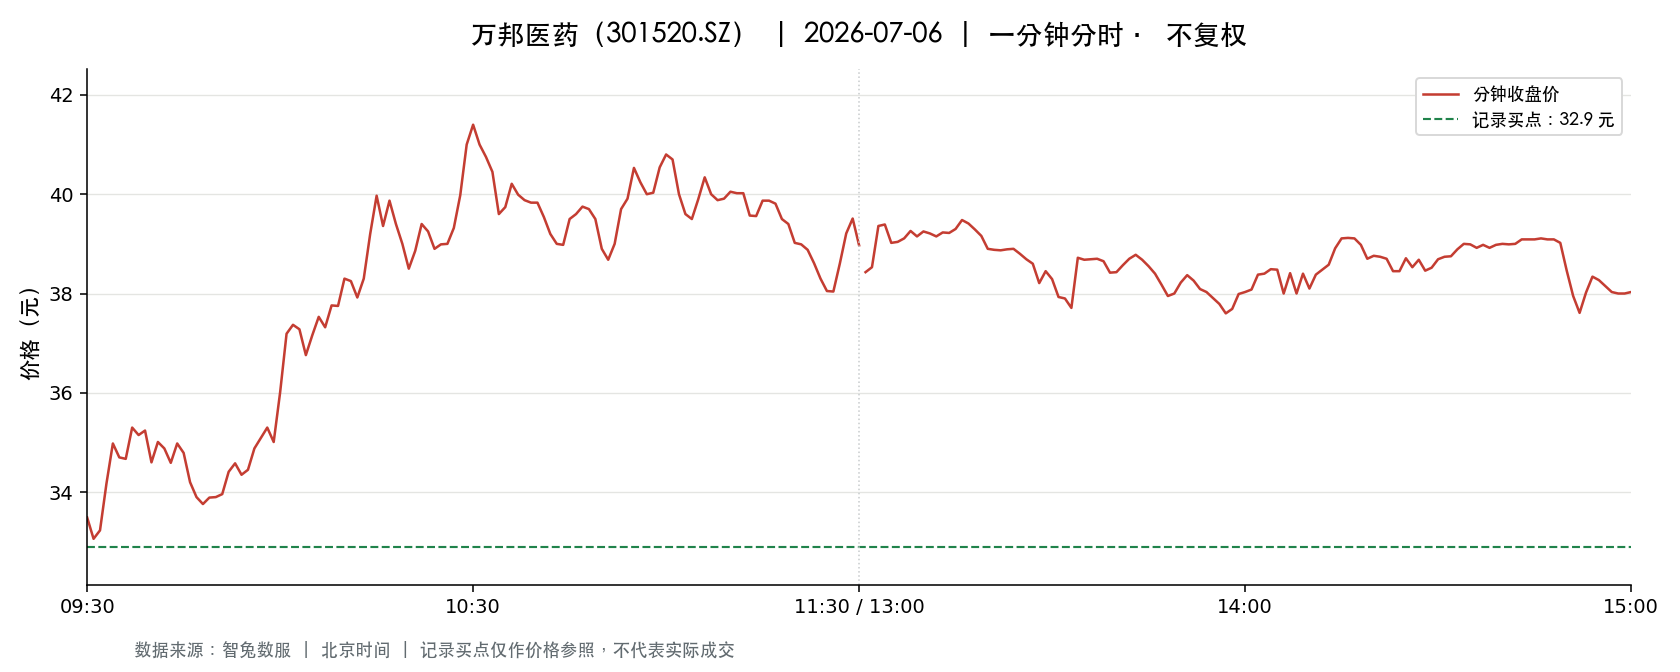

Values plotted in this chart, from the file beside it:
t, o, h, l, c, v, a, pc, sf
2026-07-06 09:30:00, 33.49, 33.49, 33.49, 33.49, 2354, 7883546, 35.55, 0.0
2026-07-06 09:31:00, 33.0, 33.98, 32.86, 33.06, 8362, 27759844, 33.49, 0.0
2026-07-06 09:32:00, 33.16, 33.59, 32.85, 33.23, 5220, 17272222, 33.06, 0.0
2026-07-06 09:33:00, 33.4, 34.56, 33.3, 34.17, 3238, 11047111, 33.23, 0.0
2026-07-06 09:34:00, 34.2, 35.17, 34.2, 34.98, 3743, 12984508, 34.17, 0.0
2026-07-06 09:35:00, 35.15, 35.15, 34.5, 34.7, 2395, 8332467, 34.98, 0.0
2026-07-06 09:36:00, 34.92, 35.08, 34.67, 34.67, 1981, 6919980, 34.7, 0.0
2026-07-06 09:37:00, 34.66, 35.3, 34.5, 35.3, 2064, 7181787, 34.67, 0.0
2026-07-06 09:38:00, 35.3, 35.44, 34.99, 35.15, 2804, 9884552, 35.3, 0.0
2026-07-06 09:39:00, 35.27, 35.41, 35.1, 35.24, 1999, 7058934, 35.15, 0.0
2026-07-06 09:40:00, 35.24, 35.24, 34.6, 34.6, 1261, 4407769, 35.24, 0.0
2026-07-06 09:41:00, 34.72, 35.2, 34.6, 35.01, 1048, 3668234, 34.6, 0.0
2026-07-06 09:42:00, 35.1, 35.17, 34.7, 34.88, 714.0, 2501375, 35.01, 0.0
2026-07-06 09:43:00, 34.88, 34.9, 34.56, 34.59, 1048, 3638109, 34.88, 0.0
2026-07-06 09:44:00, 34.9, 35.35, 34.6, 34.98, 1483, 5206849, 34.59, 0.0
2026-07-06 09:45:00, 34.93, 35.35, 34.79, 34.79, 1105, 3873372, 34.98, 0.0
2026-07-06 09:46:00, 34.71, 34.71, 33.88, 34.2, 1962, 6727981, 34.79, 0.0
2026-07-06 09:47:00, 34.03, 34.04, 33.88, 33.9, 1323, 4492587, 34.2, 0.0
2026-07-06 09:48:00, 33.91, 34.3, 33.76, 33.76, 1555, 5267733, 33.9, 0.0
2026-07-06 09:49:00, 33.85, 34.35, 33.77, 33.89, 1079, 3666428, 33.76, 0.0
2026-07-06 09:50:00, 33.88, 34.01, 33.87, 33.9, 1204, 4085537, 33.89, 0.0
2026-07-06 09:51:00, 34.0, 34.02, 33.83, 33.96, 573.0, 1947163, 33.9, 0.0
2026-07-06 09:52:00, 34.0, 34.51, 34.0, 34.41, 504.0, 1728541, 33.96, 0.0
2026-07-06 09:53:00, 34.4, 34.8, 34.4, 34.58, 422.0, 1460628, 34.41, 0.0
2026-07-06 09:54:00, 34.6, 34.6, 34.24, 34.35, 346.0, 1192597, 34.58, 0.0
2026-07-06 09:55:00, 34.41, 34.45, 34.28, 34.45, 344.0, 1179019, 34.35, 0.0
2026-07-06 09:56:00, 34.44, 34.99, 34.44, 34.88, 804.0, 2792612, 34.45, 0.0
2026-07-06 09:57:00, 35.0, 35.39, 35.0, 35.09, 1090, 3845496, 34.88, 0.0
2026-07-06 09:58:00, 35.1, 35.3, 35.1, 35.3, 1013, 3571289, 35.09, 0.0
2026-07-06 09:59:00, 35.3, 35.32, 35.0, 35.01, 1082, 3808387, 35.3, 0.0
2026-07-06 10:00:00, 35.4, 36.05, 35.32, 36.01, 2468, 8816202, 35.01, 0.0
2026-07-06 10:01:00, 36.09, 37.33, 36.06, 37.19, 5766, 21193668, 36.01, 0.0
2026-07-06 10:02:00, 37.19, 37.5, 36.65, 37.37, 3603, 13361079, 37.19, 0.0
2026-07-06 10:03:00, 37.51, 37.51, 36.9, 37.28, 2796, 10398975, 37.37, 0.0
2026-07-06 10:04:00, 37.3, 37.3, 36.76, 36.76, 1556, 5758697, 37.28, 0.0
2026-07-06 10:05:00, 36.75, 37.19, 36.75, 37.16, 1981, 7330440, 36.76, 0.0
2026-07-06 10:06:00, 37.19, 37.53, 37.19, 37.53, 2413, 8997523, 37.16, 0.0
2026-07-06 10:07:00, 37.59, 37.76, 37.08, 37.32, 2824, 10572311, 37.53, 0.0
2026-07-06 10:08:00, 37.46, 37.76, 37.32, 37.76, 2060, 7742038, 37.32, 0.0
2026-07-06 10:09:00, 37.76, 37.8, 37.75, 37.75, 2552, 9637669, 37.76, 0.0
2026-07-06 10:10:00, 37.75, 38.38, 37.75, 38.3, 1916, 7275819, 37.75, 0.0
2026-07-06 10:11:00, 38.3, 38.6, 38.25, 38.25, 2393, 9192979, 38.3, 0.0
2026-07-06 10:12:00, 38.2, 38.2, 37.87, 37.92, 1029, 3912287, 38.25, 0.0
2026-07-06 10:13:00, 37.93, 38.3, 37.91, 38.3, 939.0, 3569400, 37.92, 0.0
2026-07-06 10:14:00, 38.3, 39.2, 38.3, 39.2, 1455, 5636295, 38.3, 0.0
2026-07-06 10:15:00, 39.39, 39.97, 39.39, 39.97, 2316, 9188269, 39.2, 0.0
2026-07-06 10:16:00, 39.98, 40.0, 39.36, 39.36, 2002, 7971577, 39.97, 0.0
2026-07-06 10:17:00, 39.4, 39.87, 39.35, 39.87, 801.0, 3165473, 39.36, 0.0
2026-07-06 10:18:00, 39.93, 39.98, 39.4, 39.4, 1430, 5692210, 39.87, 0.0
2026-07-06 10:19:00, 39.4, 39.4, 39.0, 39.0, 1221, 4795676, 39.4, 0.0
2026-07-06 10:20:00, 39.0, 39.0, 38.33, 38.5, 806.0, 3123454, 39.0, 0.0
2026-07-06 10:21:00, 38.2, 38.86, 38.01, 38.86, 1081, 4138269, 38.5, 0.0
2026-07-06 10:22:00, 38.87, 39.4, 38.87, 39.4, 1380, 5407093, 38.86, 0.0
2026-07-06 10:23:00, 39.4, 39.4, 39.1, 39.25, 747.0, 2925821, 39.4, 0.0
2026-07-06 10:24:00, 39.2, 39.2, 38.9, 38.9, 255.0, 998431, 39.25, 0.0
2026-07-06 10:25:00, 38.9, 39.07, 38.9, 38.99, 835.0, 3254782, 38.9, 0.0
2026-07-06 10:26:00, 38.99, 39.0, 38.97, 39.0, 430.0, 1676190, 38.99, 0.0
2026-07-06 10:27:00, 39.0, 39.32, 38.98, 39.32, 504.0, 1969069, 39.0, 0.0
2026-07-06 10:28:00, 39.3, 39.98, 39.3, 39.98, 772.0, 3063960, 39.32, 0.0
2026-07-06 10:29:00, 39.99, 41.3, 39.99, 41.0, 2049, 8291088, 39.98, 0.0
... 181 more rows
